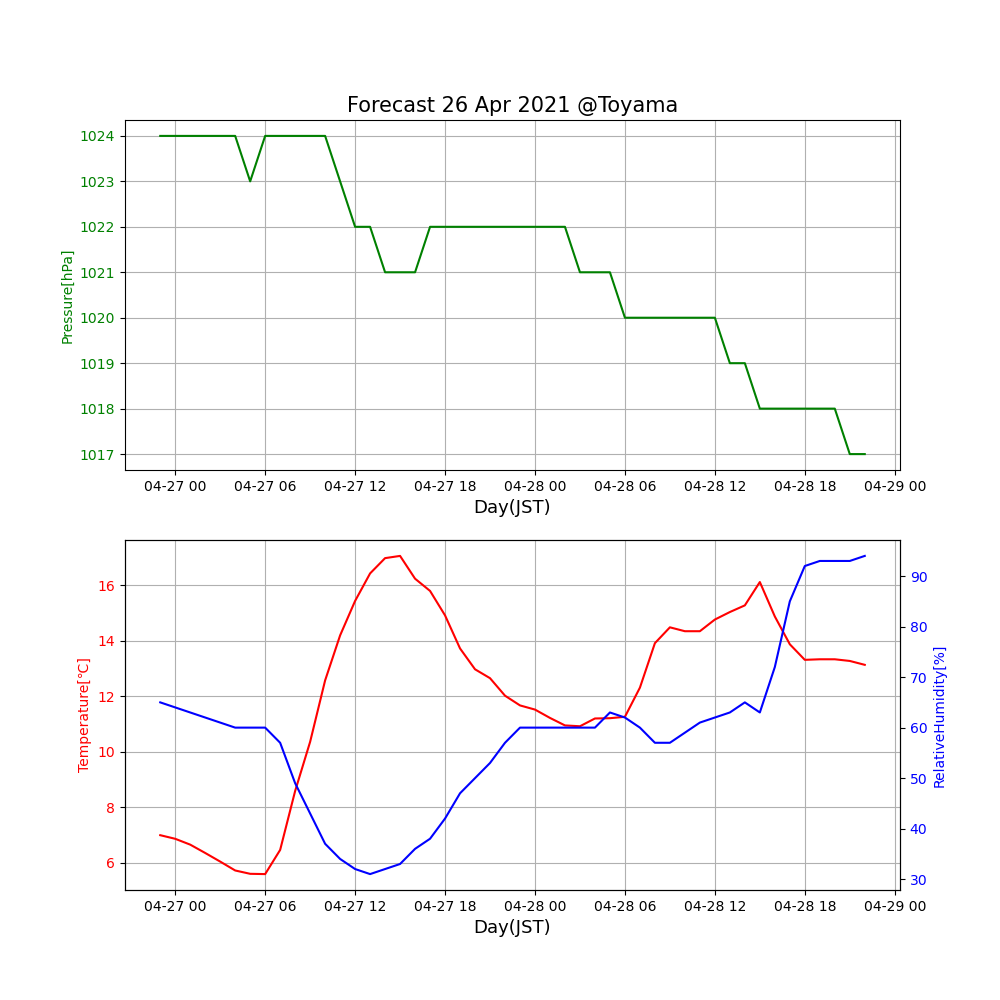

Data behind this chart, as committed beside it:
Clouds, Clouds, Clouds, Clouds, Clouds, Clear, Clouds, Clouds, Clouds, Clouds, Clouds, Clouds, Clouds, Clouds, Clouds, Clouds, Clouds, Clouds, Clouds, Clouds, Clouds, Clouds, Clouds, Clouds
6.56, 6.52, 6.4, 6.19, 5.96, 5.73, 5.61, 5.6, 6.47, 8.59, 10.36, 12.57, 14.19, 15.43, 16.42, 16.97, 17.05, 16.23, 15.79, 14.91, 13.72, 12.97, 12.65, 12.02
1024, 1024, 1024, 1024, 1024, 1024, 1023, 1024, 1024, 1024, 1024, 1024, 1023, 1022, 1022, 1021, 1021, 1021, 1022, 1022, 1022, 1022, 1022, 1022
65, 64, 63, 62, 61, 60, 60, 60, 57, 49, 43, 37, 34, 32, 31, 32, 33, 36, 38, 42, 47, 50, 53, 57
1.89, 1.78, 1.52, 1.55, 1.29, 1.3, 1.27, 1.3, 1.08, 0.89, 0.7, 0.46, 1.08, 1.61, 2.03, 2.46, 2.45, 2.16, 1.68, 1.17, 0.62, 0.66, 0.49, 1.56
